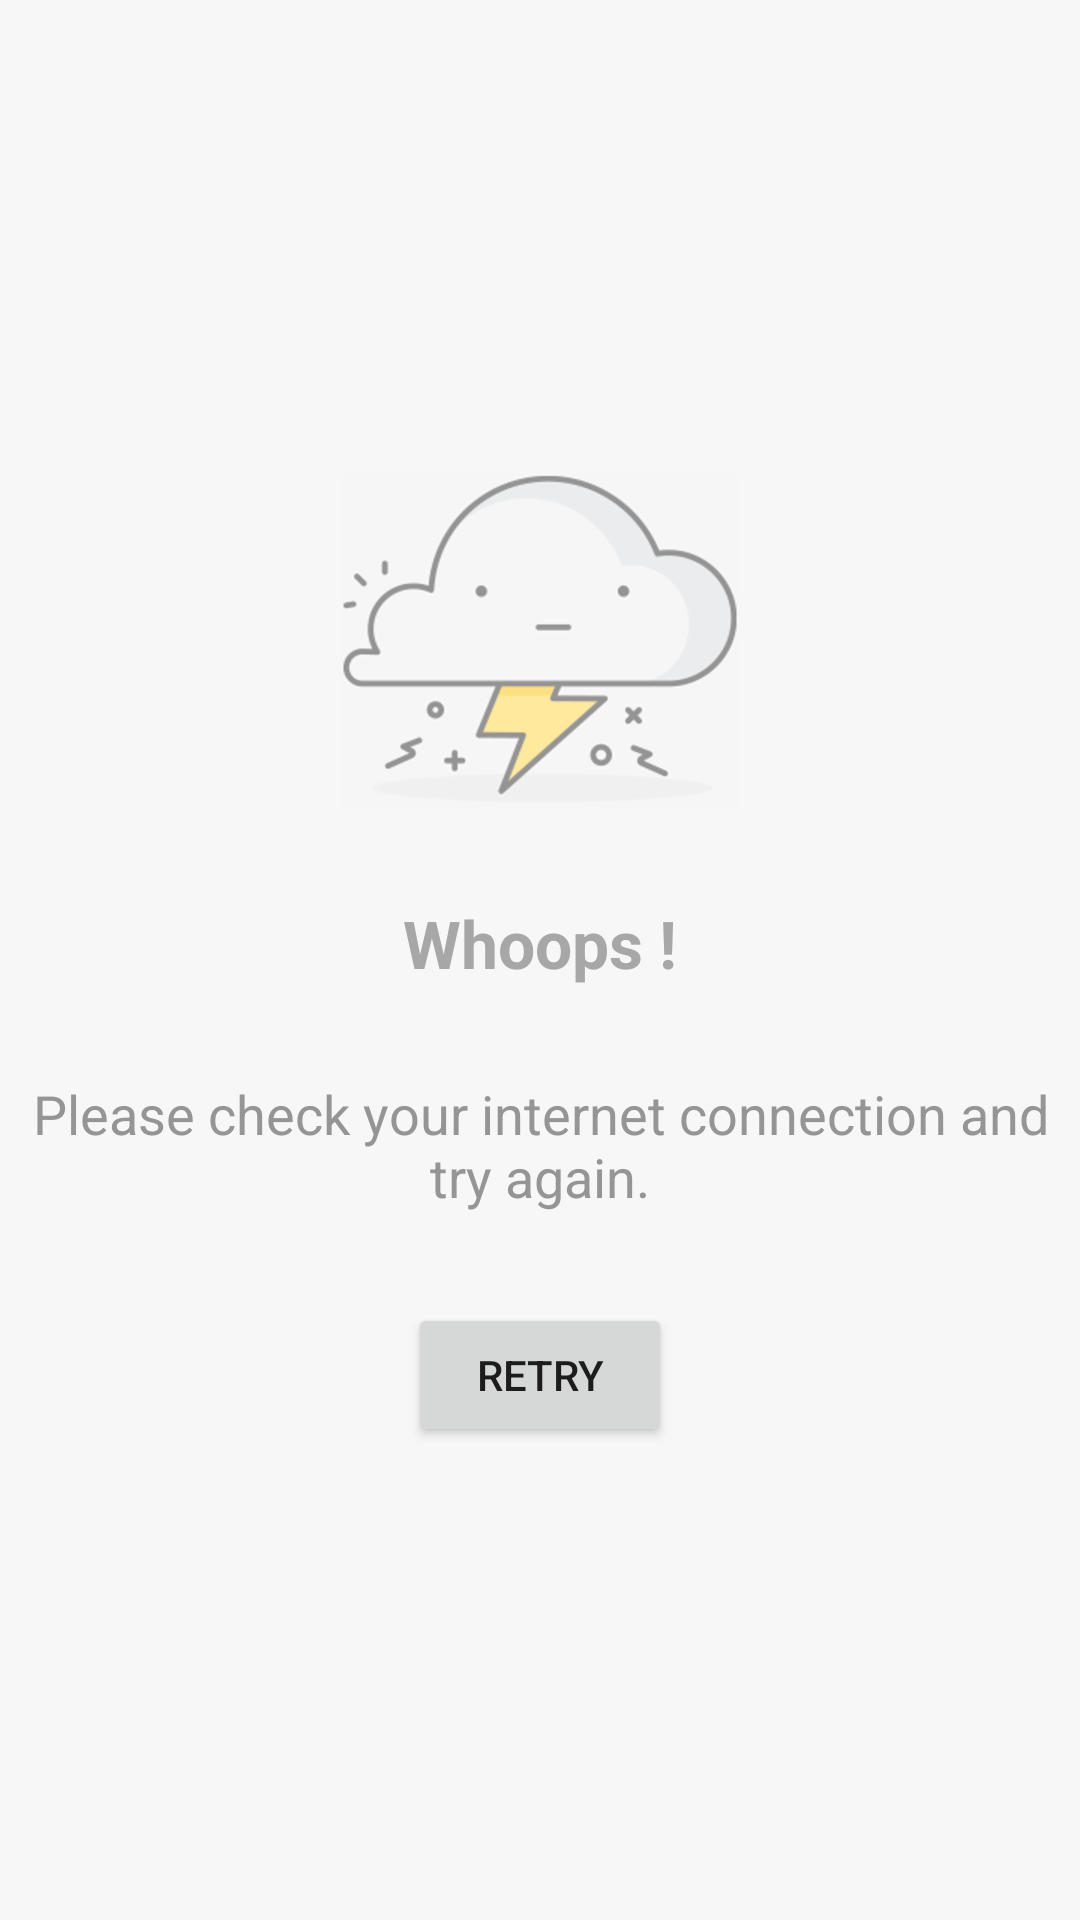

Write the Android layout XML for this screen, with the resource values it uses.
<!-- AndroidManifest.xml: application theme AppTheme -->
<!-- res/layout/no_internet_connection.xml -->
<?xml version="1.0" encoding="utf-8"?>
<LinearLayout
    xmlns:android="http://schemas.android.com/apk/res/android"
    android:orientation="vertical"
    android:id="@+id/no_internet_connection_layout"
    android:layout_width="match_parent"
    android:layout_height="match_parent"
    android:background="@color/backgroundColor"
    android:gravity="center">

    <ImageView
        android:layout_width="wrap_content"
        android:layout_height="wrap_content"
        android:src="@drawable/no_internet_connection"
        android:contentDescription="@string/no_internet_connection_image_desc"
    />

    <TextView
        android:layout_width="wrap_content"
        android:layout_height="wrap_content"
        android:layout_marginTop="30dp"
        android:text="@string/oops"
        android:textSize="22sp"
        android:textStyle="bold"
        android:textColor="#a7a7a7"
    />

    <TextView
        android:layout_width="match_parent"
        android:layout_height="wrap_content"
        android:layout_marginStart="10dp"
        android:layout_marginLeft="10dp"
        android:layout_marginEnd="10dp"
        android:layout_marginRight="10dp"
        android:layout_marginTop="30dp"
        android:gravity="center"
        android:textSize="18sp"
        android:textColor="#959595"
        android:text="@string/no_internet_connection_message"
    />

    <Button
        android:id="@+id/retry_button"
        android:layout_marginTop="30dp"
        android:layout_width="wrap_content"
        android:layout_height="wrap_content"
        android:text="@string/retry"
    />
</LinearLayout>
<!-- resources referenced by this layout -->
<resources>
  <color name="backgroundColor">#f7f7f7</color>
  <!-- drawable no_internet_connection: png bitmap (drawable-hdpi, 9607 bytes) -->
  <string name="no_internet_connection_image_desc">No internet connection image</string>
  <string name="no_internet_connection_message">
          Please check your internet connection and try again.
      </string>
  <string name="oops">Whoops ! </string>
  <string name="retry">Retry</string>
  <style name="AppTheme" parent="Theme.AppCompat.Light.NoActionBar">
          <item name="android:windowBackground">@null</item>
      </style>
</resources>
